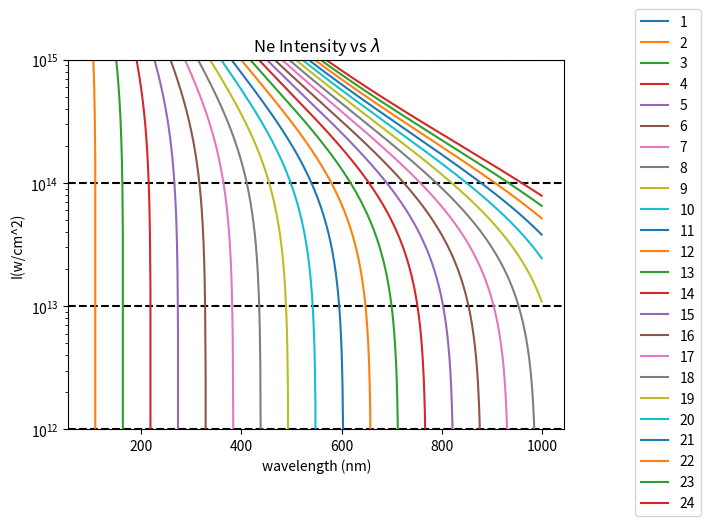

This figure's Python source:
import matplotlib.pyplot as plt
import matplotlib.transforms as transforms
import numpy as np; np.random.seed(42)

for i in range(12,16,1):
    plt.axhline(10**i, color='k', linestyle='--')


for i in range(1,25,1):

    x = np.arange(100,1000, 1)
    y = (4*(45.6/x)*(45.6/x)*(i * 45.6/x + -0.830605))/(2.8*10**-17)
    plt.ylim(10**12,10**15)
    plt.semilogy(x, y, label = i)
    plt.legend(bbox_to_anchor=(1, 1),
           bbox_transform=plt.gcf().transFigure)



plt.title('Ne Intensity vs $\lambda$')
plt.ylabel('I(w/cm^2)')
plt.xlabel('wavelength (nm)')
plt.show()

